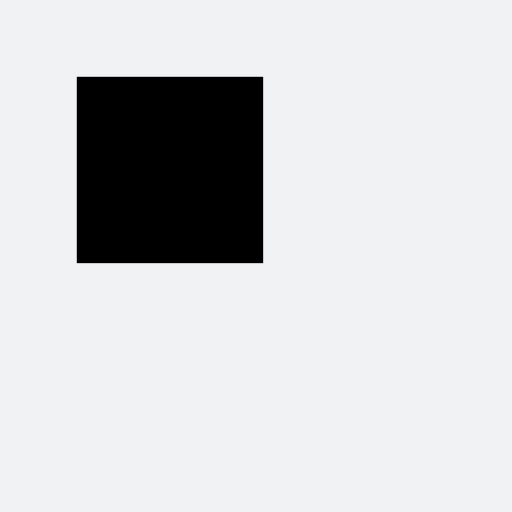
t = 0.00 s
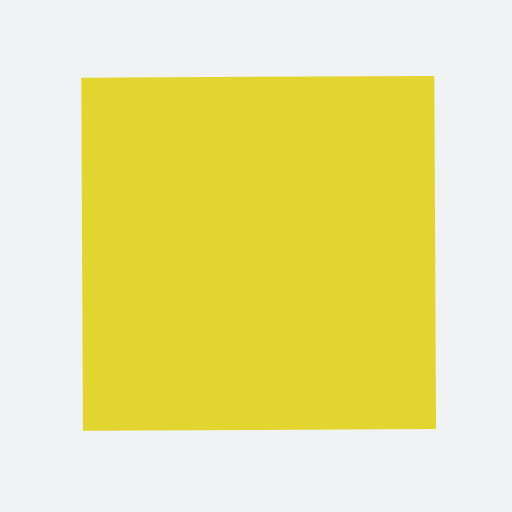
t = 0.63 s
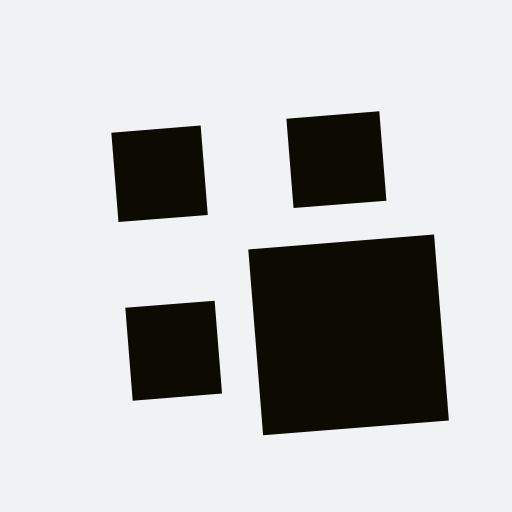
t = 1.25 s
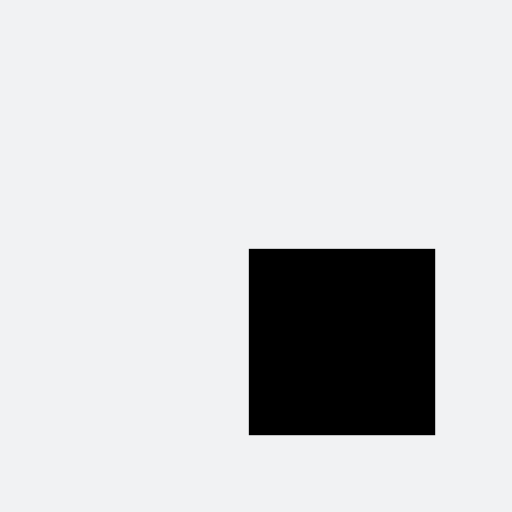
t = 2.00 s
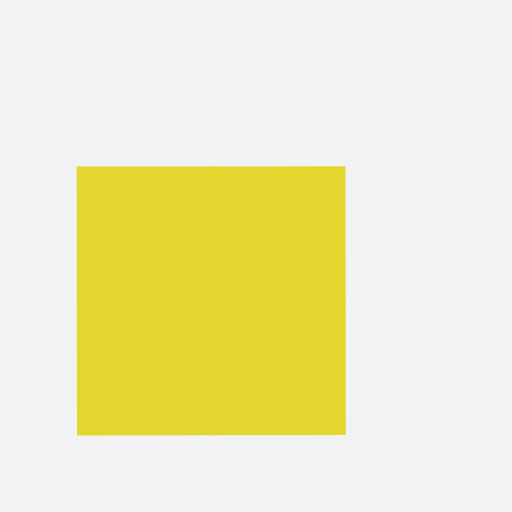
t = 2.75 s
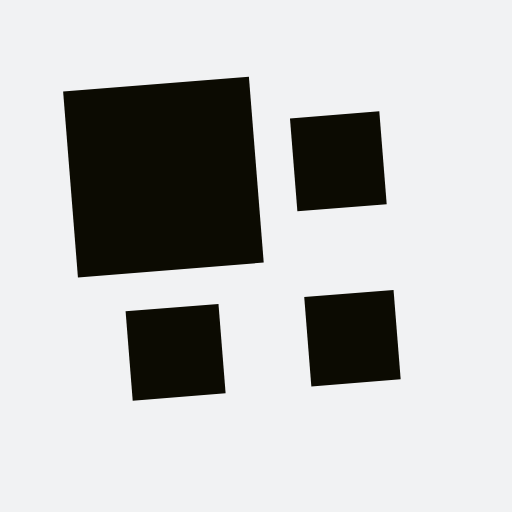
t = 3.25 s

The animated SVG that drew these frames (rendered in a browser with its animation timeline set to each time). Animation: 9 SMIL elements (animate=4,animateTransform=5); one cycle of 4.00 s, repeats indefinitely.

<?xml version="1.0" encoding="utf-8"?>
<svg xmlns="http://www.w3.org/2000/svg" xmlns:xlink="http://www.w3.org/1999/xlink" style="margin: auto; background: rgb(241, 242, 243); display: block; shape-rendering: auto;" width="200px" height="200px" viewBox="0 0 100 100" preserveAspectRatio="xMidYMid">
<g transform="translate(50 50) scale(0.7000000000000001) translate(-50 -50)"><g>
  <animateTransform attributeName="transform" type="rotate" repeatCount="indefinite" calcMode="spline" dur="4s" values="0 50 50;90 50 50;180 50 50;270 50 50;360 50 50" keyTimes="0;0.25;0.5;0.75;1" keySplines="0 1 0 1;0 1 0 1;0 1 0 1;0 1 0 1"></animateTransform>
  <g>
    <animateTransform attributeName="transform" type="scale" dur="1s" repeatCount="indefinite" calcMode="spline" values="1;1;0.5" keyTimes="0;0.5;1" keySplines="1 0 0 1;1 0 0 1"></animateTransform>
    <g transform="translate(25 25)">
  <rect x="-25" y="-25" width="52" height="52" fill="#000000">
    
    <animate attributeName="fill" dur="4s" repeatCount="indefinite" calcMode="spline" values="#000000;#e4d62f;#000000;#e4d62f;#000000" keyTimes="0;0.25;0.5;0.75;1" keySplines="0 1 0 1;0 1 0 1;0 1 0 1;0 1 0 1"></animate>
  </rect>
</g><g transform="translate(25 75)">
  <rect x="-25" y="-25" width="52" height="50" fill="#000000">
    <animateTransform attributeName="transform" type="scale" dur="1s" repeatCount="indefinite" calcMode="spline" values="0;1;1" keyTimes="0;0.5;1" keySplines="1 0 0 1;1 0 0 1"></animateTransform>
    <animate attributeName="fill" dur="4s" repeatCount="indefinite" calcMode="spline" values="#000000;#e4d62f;#000000;#e4d62f;#000000" keyTimes="0;0.25;0.5;0.75;1" keySplines="0 1 0 1;0 1 0 1;0 1 0 1;0 1 0 1"></animate>
  </rect>
</g><g transform="translate(75 25)">
  <rect x="-25" y="-25" width="50" height="52" fill="#000000">
    <animateTransform attributeName="transform" type="scale" dur="1s" repeatCount="indefinite" calcMode="spline" values="0;1;1" keyTimes="0;0.5;1" keySplines="1 0 0 1;1 0 0 1"></animateTransform>
    <animate attributeName="fill" dur="4s" repeatCount="indefinite" calcMode="spline" values="#000000;#e4d62f;#000000;#e4d62f;#000000" keyTimes="0;0.25;0.5;0.75;1" keySplines="0 1 0 1;0 1 0 1;0 1 0 1;0 1 0 1"></animate>
  </rect>
</g><g transform="translate(75 75)">
  <rect x="-25" y="-25" width="50" height="50" fill="#000000">
    <animateTransform attributeName="transform" type="scale" dur="1s" repeatCount="indefinite" calcMode="spline" values="0;1;1" keyTimes="0;0.5;1" keySplines="1 0 0 1;1 0 0 1"></animateTransform>
    <animate attributeName="fill" dur="4s" repeatCount="indefinite" calcMode="spline" values="#000000;#e4d62f;#000000;#e4d62f;#000000" keyTimes="0;0.25;0.5;0.75;1" keySplines="0 1 0 1;0 1 0 1;0 1 0 1;0 1 0 1"></animate>
  </rect>
</g>
  </g>
</g></g>
<!-- [ldio] generated by https://loading.io/ --></svg>
